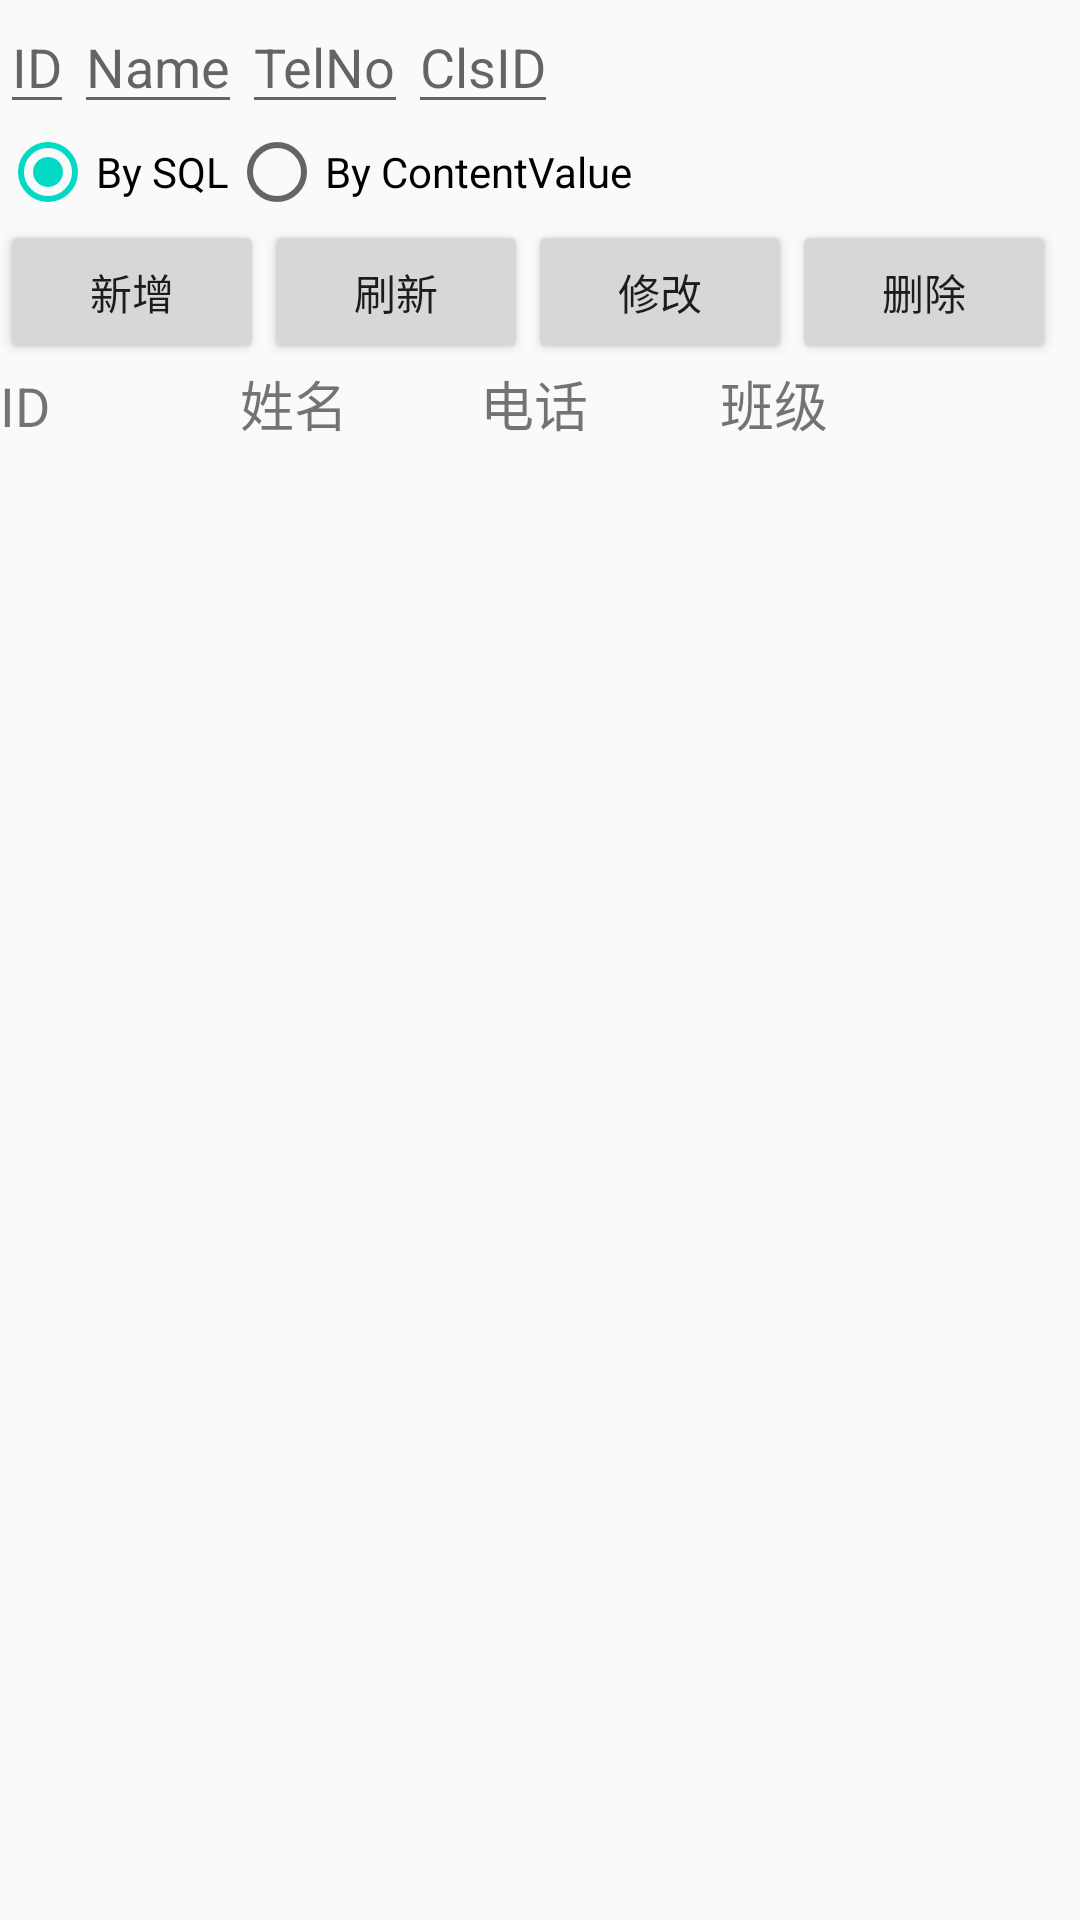

This screen was rendered from an Android layout file. Write that file and the resources it references.
<!-- AndroidManifest.xml: application theme AppTheme -->
<!-- res/layout/activity_sqlite.xml -->
<?xml version="1.0" encoding="utf-8"?>
<RelativeLayout xmlns:android="http://schemas.android.com/apk/res/android"
    xmlns:tools="http://schemas.android.com/tools"
    android:layout_width="match_parent"
    android:layout_height="match_parent"
    tools:ignore="MissingConstraints">

    <EditText
        android:id="@+id/etID"
        android:layout_width="wrap_content"
        android:layout_height="wrap_content"
        android:layout_alignParentLeft="true"
        android:layout_alignParentTop="true"
        android:hint="ID"
        android:inputType="" />

    <EditText
        android:id="@+id/etName"
        android:layout_width="wrap_content"
        android:layout_height="wrap_content"
        android:layout_alignTop="@+id/etID"
        android:layout_alignBottom="@+id/etID"
        android:layout_toRightOf="@+id/etID"
        android:hint="Name"
        android:inputType="" />

    <EditText
        android:id="@+id/etTelNo"
        android:layout_width="wrap_content"
        android:layout_height="wrap_content"
        android:layout_alignTop="@+id/etName"
        android:layout_alignBottom="@+id/etName"
        android:layout_toRightOf="@+id/etName"
        android:hint="TelNo"
        android:inputType="" />

    <EditText
        android:id="@+id/etClsID"
        android:layout_width="wrap_content"
        android:layout_height="wrap_content"
        android:layout_alignTop="@+id/etTelNo"
        android:layout_alignBottom="@+id/etTelNo"
        android:layout_toRightOf="@+id/etTelNo"
        android:hint="ClsID"
        android:inputType="" />

    <RadioGroup
        android:id="@+id/rg1"
        android:layout_width="wrap_content"
        android:layout_height="wrap_content"
        android:layout_below="@+id/etID"
        android:layout_alignLeft="@+id/etID"
        android:orientation="horizontal">

        <RadioButton
            android:id="@+id/rb1"
            android:layout_width="wrap_content"
            android:layout_height="wrap_content"
            android:checked="true"
            android:text="By SQL" />

        <RadioButton
            android:id="@+id/rb2"
            android:layout_width="wrap_content"
            android:layout_height="wrap_content"
            android:text="By ContentValue" />

    </RadioGroup>

    <Button
        android:id="@+id/btnAdd"
        android:layout_width="wrap_content"
        android:layout_height="wrap_content"
        android:layout_below="@+id/rg1"
        android:layout_alignLeft="@+id/rg1"
        android:onClick="add"
        android:text="新增" />

    <Button
        android:id="@+id/btnRefresh"
        android:layout_width="wrap_content"
        android:layout_height="wrap_content"
        android:layout_alignTop="@+id/btnAdd"
        android:layout_alignBottom="@+id/btnAdd"
        android:layout_toRightOf="@+id/btnAdd"
        android:onClick="refresh"
        android:text="刷新" />

    <Button
        android:id="@+id/btnUpdate"
        android:layout_width="wrap_content"
        android:layout_height="wrap_content"
        android:layout_alignTop="@+id/btnRefresh"
        android:layout_alignBottom="@+id/btnRefresh"
        android:layout_toRightOf="@+id/btnRefresh"
        android:onClick="update"
        android:text="修改" />

    <Button
        android:layout_width="wrap_content"
        android:layout_height="wrap_content"
        android:layout_alignTop="@+id/btnUpdate"
        android:layout_alignBottom="@+id/btnUpdate"
        android:layout_toRightOf="@+id/btnUpdate"
        android:onClick="delete"
        android:text="删除" />

    <TableLayout
        android:id="@+id/tlStudent"
        android:layout_width="match_parent"
        android:layout_height="wrap_content"
        android:layout_below="@+id/btnAdd"
        android:layout_alignLeft="@+id/btnAdd"
        android:layout_gravity="center_horizontal">

        <TableRow>

            <TextView
                android:layout_width="80dp"
                android:layout_height="wrap_content"
                android:text="ID"
                android:textSize="18sp" />

            <TextView
                android:layout_width="80dp"
                android:layout_height="wrap_content"
                android:text="姓名"
                android:textSize="18sp" />

            <TextView
                android:layout_width="80dp"
                android:layout_height="wrap_content"
                android:text="电话"
                android:textSize="18sp" />

            <TextView
                android:layout_width="80dp"
                android:layout_height="wrap_content"
                android:text="班级"
                android:textSize="18sp" />
        </TableRow>
    </TableLayout>

</RelativeLayout>
<!-- resources referenced by this layout -->
<resources>
  <style name="AppTheme" parent="Theme.AppCompat.Light.DarkActionBar">
          
          <item name="colorPrimary">@color/colorPrimary</item>
          <item name="colorPrimaryDark">@color/colorPrimaryDark</item>
          <item name="colorAccent">@color/colorAccent</item>
          
          <item name="windowActionBar">false</item>
          <item name="windowNoTitle">true</item>
  
          <item name="android:listDivider">@drawable/view_rv_divider_bg</item>
      </style>
  <!-- drawable view_rv_divider_bg (drawable) -->
  <?xml version="1.0" encoding="utf-8"?>
  <shape xmlns:android="http://schemas.android.com/apk/res/android"
      android:layout_width="match_parent"
      android:layout_height="match_parent"
      android:shape="rectangle">
  
      <gradient
          android:centerColor="#ff00ff00"
          android:endColor="#ff0000ff"
          android:startColor="#ffff0000"
          android:type="linear" />
  
      <size android:height="4dp" />
  </shape>
  <!-- not gathered from this repository: default colours our renderer supplied (Android Studio template values) -->
  <color name="colorPrimary">#FF6200EE</color>
  <color name="colorPrimaryDark">#FF3700B3</color>
  <color name="colorAccent">#FF03DAC5</color>
</resources>
